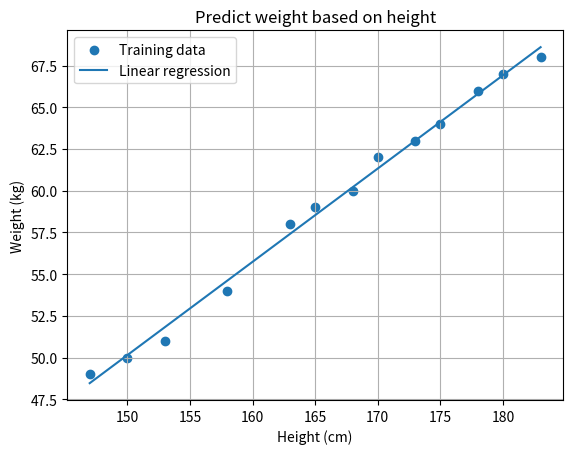

Here is the Python script that generated this plot:
import matplotlib.pyplot as plt
import numpy as np

# height (cm), input data, each row is a data point
X = np.array([[147, 150, 153, 158, 163, 165, 168, 170, 173, 175, 178, 180, 183]]).T

# weight (kg)
y = np.array([49, 50, 51, 54, 58, 59, 60, 62, 63, 64, 66, 67, 68])

# Building Xbar
one = np.ones((X.shape[0], 1))
Xbar = np.concatenate((one, X), axis=1)  # each row is one data point

# Calculating weights of the linear regression model
A = np.dot(Xbar.T, Xbar)
b = np.dot(Xbar.T, y)
w = np.dot(np.linalg.pinv(A), b)
# weights
w_0, w_1 = w[0], w[1]

y1 = w_1 * 155 + w_0
y2 = w_1 * 160 + w_0

print(f"Input 155cm, true output 52kg, predicted output {y1:.2f}kg.")
print(f"Input 160cm, true output 56kg, predicted output {y2:.2f}kg.")

# Plot training data
plt.scatter(X, y, label="Training data")

# Plot the linear regression model
x_line = np.linspace(start=X.min(), stop=X.max(), num=100)
y_line = w_1 * x_line + w_0

plt.plot(x_line, y_line, label="Linear regression")

plt.xlabel("Height (cm)")
plt.ylabel("Weight (kg)")
plt.title("Predict weight based on height")
plt.grid()
plt.legend()
plt.show()
